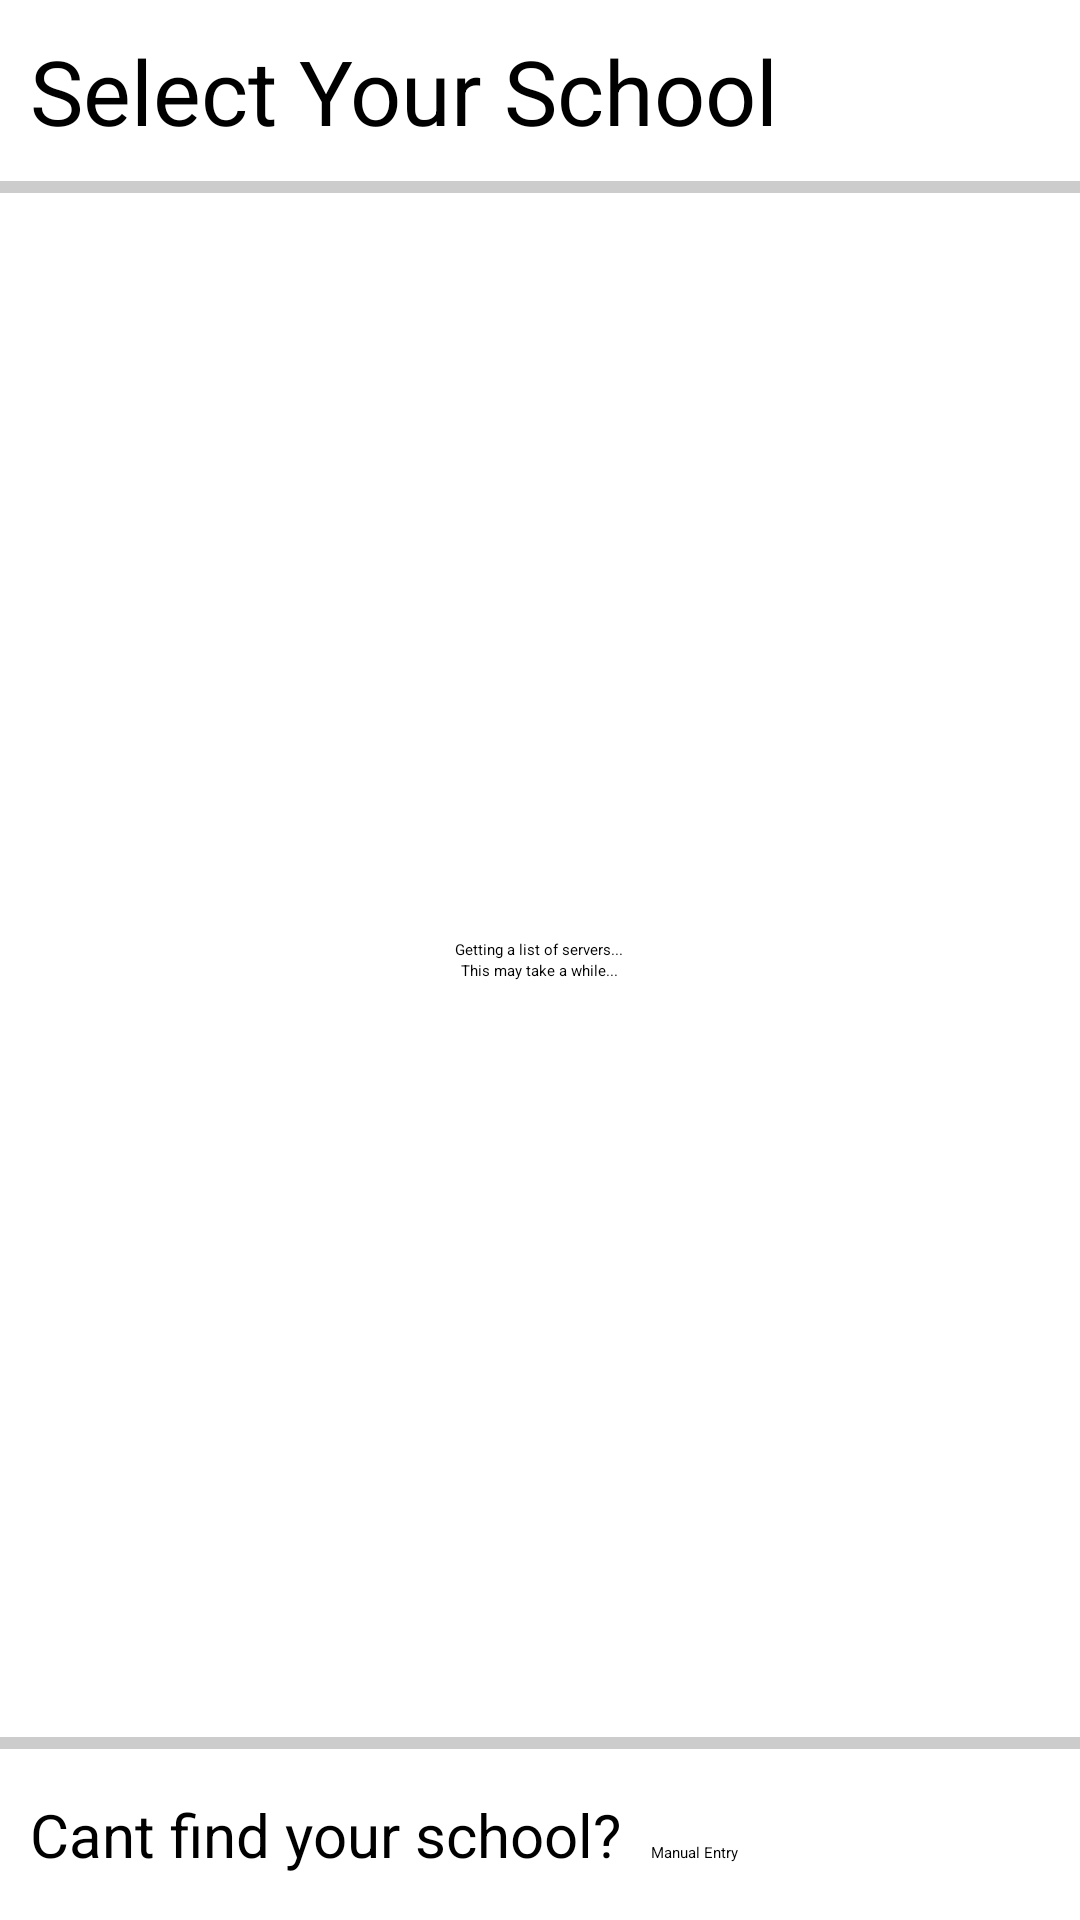

Layout XML and referenced resources for this Android screen:
<!-- AndroidManifest.xml: application theme AppTheme -->
<!-- res/layout/activity_find_server.xml -->
<RelativeLayout xmlns:android="http://schemas.android.com/apk/res/android"
    xmlns:tools="http://schemas.android.com/tools"
    android:layout_width="match_parent"
    android:layout_height="match_parent"
    tools:context=".FindServer" >

    <ProgressBar
        android:id="@+id/progressBar1"
        style="?android:attr/progressBarStyleLarge"
        android:layout_width="wrap_content"
        android:layout_height="wrap_content"
        android:layout_centerHorizontal="true"
        android:layout_centerVertical="true" />

    <LinearLayout
        android:layout_width="wrap_content"
        android:layout_height="wrap_content"
        android:orientation="vertical" >

        <ScrollView
            android:id="@+id/scrollView1"
            android:layout_width="wrap_content"
            android:layout_height="wrap_content" >

            <LinearLayout
                android:id="@+id/schoolslayout"
                android:layout_width="match_parent"
                android:layout_height="match_parent"
                android:clickable="false"
                android:longClickable="false"
                android:orientation="vertical" >

                <TextView
                    android:id="@+id/textView1"
                    android:layout_width="wrap_content"
                    android:layout_height="wrap_content"
                    android:padding="10dp"
                    android:text="Select Your School"
                    android:textAppearance="?android:attr/textAppearanceLarge"
                    android:textSize="30sp" />

                <View
                    android:id="@+id/view1"
                    android:layout_width="wrap_content"
                    android:layout_height="4dp"
                    android:background="#ffcccccc" />
            </LinearLayout>
        </ScrollView>
    </LinearLayout>

    <LinearLayout
        android:layout_width="fill_parent"
        android:layout_height="wrap_content"
        android:layout_alignParentBottom="true"
        android:layout_alignParentLeft="true"
        android:layout_alignParentRight="true"
        android:layout_alignParentTop="false"
        android:background="#ffffffff"
        android:orientation="vertical" >

        <View
            android:id="@+id/View01"
            android:layout_width="wrap_content"
            android:layout_height="4dp"
            android:background="#ffcccccc" />

        <LinearLayout
            android:layout_width="wrap_content"
            android:layout_height="wrap_content"
            android:paddingBottom="5dp"
            android:paddingTop="5dp" >

            <TextView
                android:id="@+id/textView2"
                android:layout_width="wrap_content"
                android:layout_height="wrap_content"
                android:padding="10dp"
                android:text="Cant find your school?"
                android:textSize="20sp" />

            <Button
                android:id="@+id/manualentry"
                style="?android:attr/buttonStyleSmall"
                android:layout_width="wrap_content"
                android:layout_height="wrap_content"
                android:layout_weight="0.43"
                android:text="Manual Entry" />
        </LinearLayout>

    </LinearLayout>

    <TextView
        android:id="@+id/textView4"
        android:layout_width="wrap_content"
        android:layout_height="wrap_content"
        android:layout_below="@+id/progressBar1"
        android:layout_centerHorizontal="true"
        android:text="This may take a while..." />

    <TextView
        android:id="@+id/textView3"
        android:layout_width="wrap_content"
        android:layout_height="wrap_content"
        android:layout_above="@+id/progressBar1"
        android:layout_centerHorizontal="true"
        android:text="Getting a list of servers..." />

</RelativeLayout>
<!-- resources referenced by this layout -->
<resources>
  <style name="AppTheme" parent="AppBaseTheme">
          
      </style>
  <style name="AppBaseTheme" parent="Theme.Sherlock.Light">
          
      </style>
</resources>
